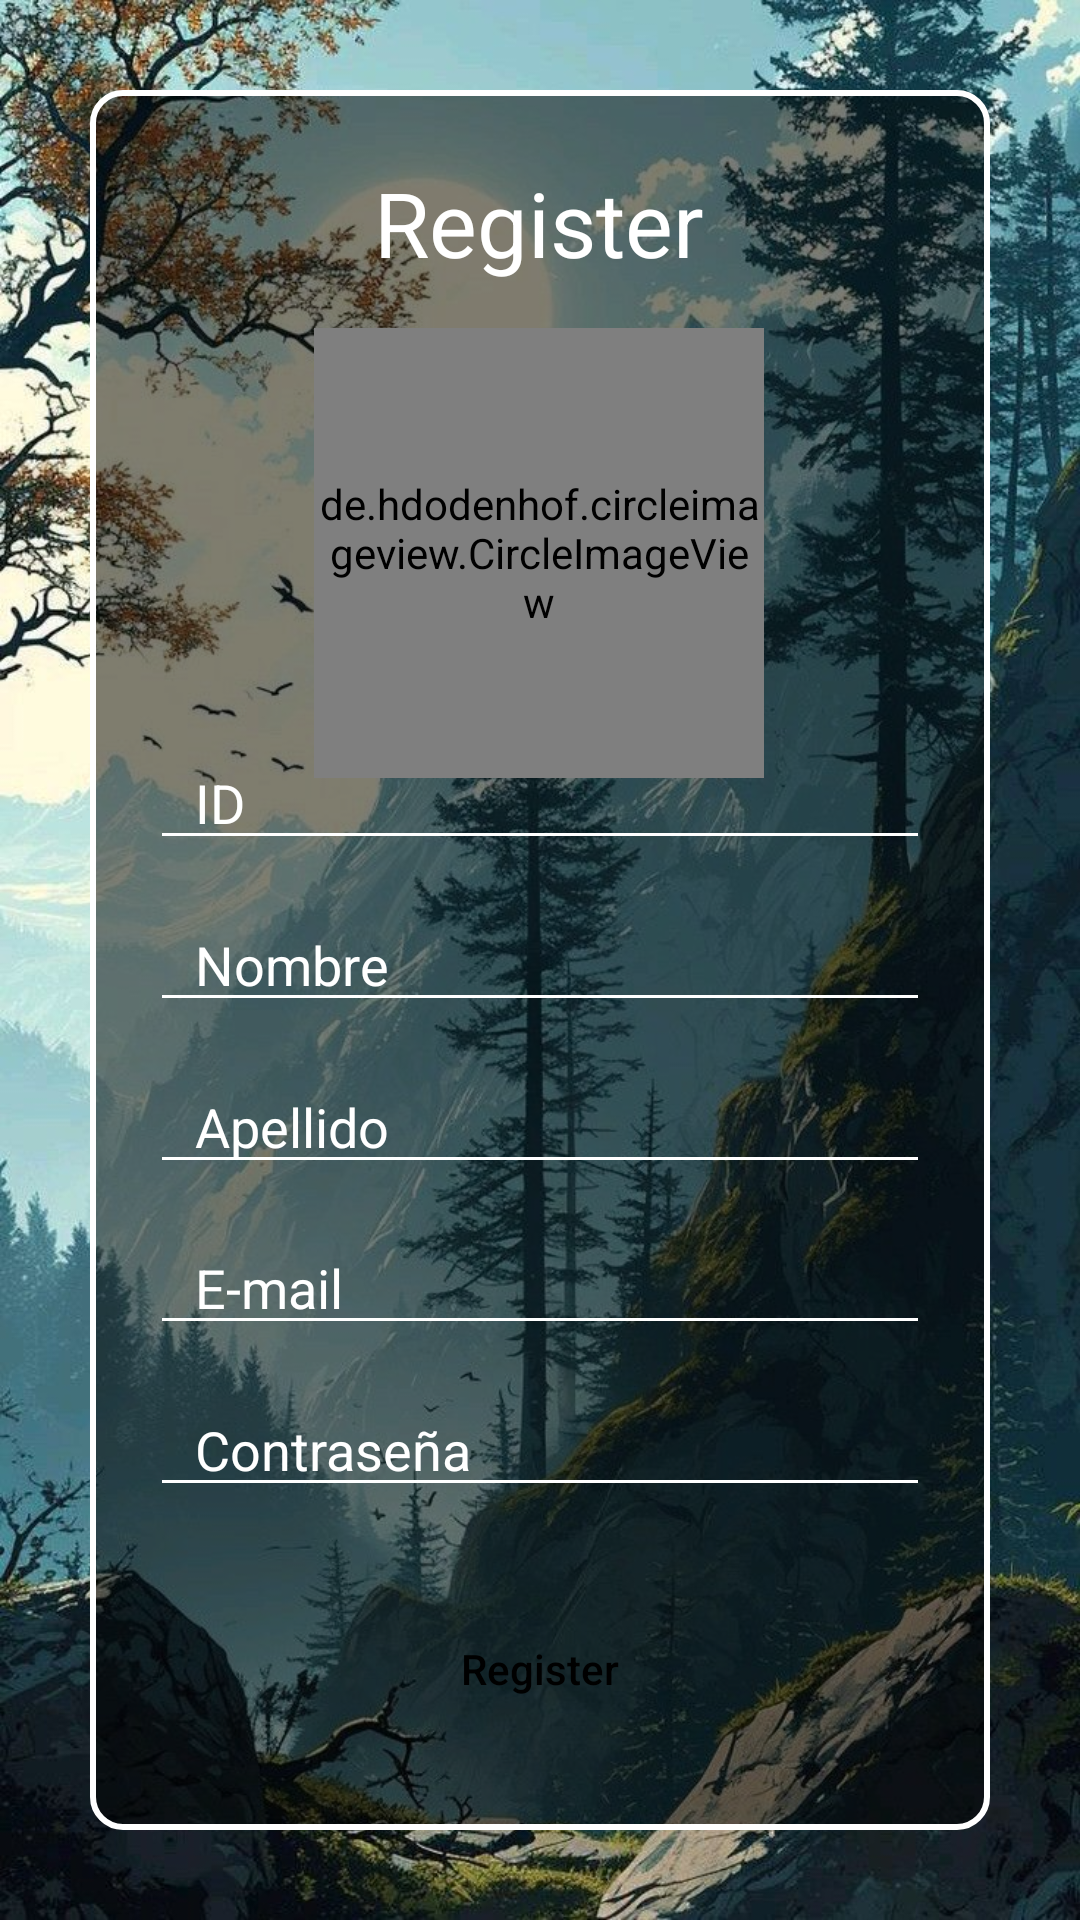

The Android layout XML behind this screen, and the referenced resources:
<!-- AndroidManifest.xml: application theme Theme.Taller3CompuMovil -->
<!-- res/layout/activity_register.xml -->
<?xml version="1.0" encoding="utf-8"?>
<androidx.constraintlayout.widget.ConstraintLayout xmlns:android="http://schemas.android.com/apk/res/android"
    xmlns:app="http://schemas.android.com/apk/res-auto"
    xmlns:tools="http://schemas.android.com/tools"
    android:id="@+id/main"
    android:layout_width="match_parent"
    android:layout_height="match_parent"
    tools:context=".RegisterActivity"
    android:background="@drawable/loginjose">




    <androidx.constraintlayout.widget.ConstraintLayout
        android:id="@+id/linearLayout"
        android:layout_width="match_parent"
        android:layout_height="match_parent"
        android:layout_marginStart="30dp"
        android:layout_marginTop="30dp"
        android:layout_marginEnd="30dp"
        android:layout_marginBottom="30dp"
        android:background="@drawable/fondoescribir"
        android:orientation="horizontal"
        app:layout_constraintBottom_toBottomOf="parent"
        app:layout_constraintEnd_toEndOf="parent"
        app:layout_constraintHorizontal_bias="1.0"
        app:layout_constraintStart_toStartOf="parent"
        app:layout_constraintTop_toTopOf="parent"
        app:layout_constraintVertical_bias="1.0">


        <TextView
            android:id="@+id/registertitulo"
            android:layout_width="wrap_content"
            android:layout_height="wrap_content"
            android:layout_marginTop="24dp"
            android:layout_weight="1"
            android:text="@string/register"
            android:textColor="@color/white"
            android:textSize="30sp"
            app:layout_constraintEnd_toEndOf="parent"
            app:layout_constraintHorizontal_bias="0.498"
            app:layout_constraintStart_toStartOf="parent"
            app:layout_constraintTop_toTopOf="parent" />

        <androidx.constraintlayout.widget.ConstraintLayout
            android:id="@+id/constraintLayout2"
            android:layout_width="match_parent"
            android:layout_height="wrap_content"
            android:layout_marginTop="15dp"
            app:layout_constraintBottom_toTopOf="@+id/numID"
            app:layout_constraintEnd_toEndOf="parent"
            app:layout_constraintHorizontal_bias="0.0"
            app:layout_constraintStart_toStartOf="parent"
            app:layout_constraintTop_toBottomOf="@+id/registertitulo"
            app:layout_constraintVertical_bias="0.0">


            <de.hdodenhof.circleimageview.CircleImageView
                android:id="@+id/imagenPerfil"
                android:layout_width="150dp"
                android:layout_height="150dp"
                android:src="@drawable/loginjose"
                app:layout_constraintBottom_toBottomOf="parent"
                app:layout_constraintEnd_toEndOf="parent"
                app:layout_constraintHorizontal_bias="0.498"
                app:layout_constraintStart_toStartOf="parent"
                app:layout_constraintTop_toTopOf="parent"
                app:layout_constraintVertical_bias="1.0" />

            <ImageButton
                android:id="@+id/edit"
                android:layout_width="40dp"
                android:layout_height="40dp"
                android:layout_gravity="center"
                android:background="@drawable/blanco_redondeado_bg"
                android:onClick="showPopupMenu"
                android:paddingTop="7dp"
                android:src="@drawable/noun_edit_5509703"
                app:layout_constraintBottom_toBottomOf="parent"
                app:layout_constraintEnd_toEndOf="parent"
                app:layout_constraintHorizontal_bias="0.623"
                app:layout_constraintStart_toStartOf="parent"
                app:layout_constraintTop_toTopOf="parent"
                app:layout_constraintVertical_bias="1.0" />


        </androidx.constraintlayout.widget.ConstraintLayout>


        <EditText
            android:id="@+id/numID"
            android:layout_width="match_parent"
            android:layout_height="wrap_content"
            android:layout_marginStart="20dp"
            android:layout_marginEnd="20dp"
            android:backgroundTint="@color/white"
            android:ems="10"
            android:imeOptions="actionDone"
            android:hint="@string/id"
            android:inputType="number"
            android:maxLines="1"
            android:paddingStart="15dp"
            android:textColor="@color/white"
            android:textColorHint="@color/white"
            app:layout_constraintBottom_toBottomOf="parent"
            app:layout_constraintEnd_toEndOf="parent"
            app:layout_constraintHorizontal_bias="0.0"
            app:layout_constraintStart_toStartOf="parent"
            app:layout_constraintTop_toTopOf="parent"
            app:layout_constraintVertical_bias="0.4" />

        <EditText
            android:id="@+id/nombre"
            android:layout_width="match_parent"
            android:layout_height="wrap_content"
            android:layout_marginStart="20dp"
            android:layout_marginEnd="20dp"
            android:backgroundTint="@color/white"
            android:imeOptions="actionDone"
            android:inputType="text"
            android:hint="@string/nombre"
            android:maxLines="1"
            android:paddingStart="15dp"
            android:textColor="@color/white"
            android:textColorHint="@color/white"
            app:layout_constraintBottom_toBottomOf="parent"
            app:layout_constraintEnd_toEndOf="parent"
            app:layout_constraintStart_toStartOf="parent"
            app:layout_constraintTop_toTopOf="parent" />

        <EditText
            android:id="@+id/apellido"
            android:layout_width="match_parent"
            android:layout_height="wrap_content"
            android:layout_marginStart="20dp"
            android:layout_marginEnd="20dp"
            android:backgroundTint="@color/white"
            android:ems="10"
            android:hint="@string/apellido"
            android:imeOptions="actionDone"
            android:inputType="text"
            android:maxLines="1"
            android:paddingStart="15dp"
            android:textColor="@color/white"
            android:textColorHint="@color/white"
            app:layout_constraintBottom_toBottomOf="parent"
            app:layout_constraintEnd_toEndOf="parent"
            app:layout_constraintStart_toStartOf="parent"
            app:layout_constraintTop_toTopOf="parent"
            app:layout_constraintVertical_bias="0.6" />

        <EditText
            android:id="@+id/mail"
            android:layout_width="match_parent"
            android:layout_height="wrap_content"
            android:layout_marginStart="20dp"
            android:layout_marginEnd="20dp"
            android:backgroundTint="@color/white"
            android:ems="10"
            android:hint="@string/mail"
            android:inputType="textEmailAddress"
            android:maxLines="1"
            android:imeOptions="actionDone"
            android:paddingStart="15dp"
            android:textColor="@color/white"
            android:textColorHint="@color/white"
            app:layout_constraintBottom_toBottomOf="parent"
            app:layout_constraintEnd_toEndOf="parent"
            app:layout_constraintStart_toStartOf="parent"
            app:layout_constraintTop_toTopOf="parent"
            app:layout_constraintVertical_bias="0.7" />

        <EditText
            android:id="@+id/contra"
            android:layout_width="match_parent"
            android:layout_height="wrap_content"
            android:layout_marginStart="20dp"
            android:layout_marginEnd="20dp"
            android:backgroundTint="@color/white"
            android:ems="10"
            android:hint="@string/contra"
            android:inputType="textPassword"
            android:maxLines="1"
            android:imeOptions="actionDone"
            android:paddingStart="15dp"
            android:textColor="@color/white"
            android:textColorHint="@color/white"
            app:layout_constraintBottom_toBottomOf="parent"
            app:layout_constraintEnd_toEndOf="parent"
            app:layout_constraintStart_toStartOf="parent"
            app:layout_constraintTop_toTopOf="parent"
            app:layout_constraintVertical_bias="0.8" />

        <Button
            android:id="@+id/botonSiguiente"
            android:layout_width="match_parent"
            android:layout_height="wrap_content"
            android:layout_marginStart="20dp"
            android:layout_marginEnd="20dp"
            app:layout_constraintBottom_toBottomOf="parent"
            app:layout_constraintEnd_toEndOf="parent"
            android:hint="@string/register"
            android:textColorHint="@color/black"
            android:background="@drawable/blanco_redondeado_bg"
            app:layout_constraintStart_toStartOf="parent"
            app:layout_constraintTop_toBottomOf="@+id/contra" />

    </androidx.constraintlayout.widget.ConstraintLayout>


</androidx.constraintlayout.widget.ConstraintLayout>
<!-- resources referenced by this layout -->
<resources>
  <color name="black">#FF000000</color>
  <color name="white">#FFFFFFFF</color>
  <!-- drawable fondoescribir (drawable) -->
  <?xml version="1.0" encoding="utf-8"?>
  <shape xmlns:android="http://schemas.android.com/apk/res/android"
      android:shape="rectangle">
  
  
      <solid android:color="@color/translucent_black" />
  
  
      <stroke
          android:width="2dp"
          android:color="@android:color/white" />
  
      <corners android:radius="10dp" />
  </shape>
  <!-- drawable loginjose: jpg bitmap (drawable, 207720 bytes) -->
  <string name="apellido">Apellido</string>
  <string name="contra">Contraseña</string>
  <string name="id">ID</string>
  <string name="mail">E-mail</string>
  <string name="nombre">Nombre</string>
  <string name="register">Register </string>
  <style name="Theme.Taller3CompuMovil" parent="Base.Theme.Taller3CompuMovil" />
  <color name="translucent_black">#80000000</color>
  <style name="Base.Theme.Taller3CompuMovil" parent="Theme.AppCompat.Light.NoActionBar">&gt;
          
          
      </style>
</resources>
